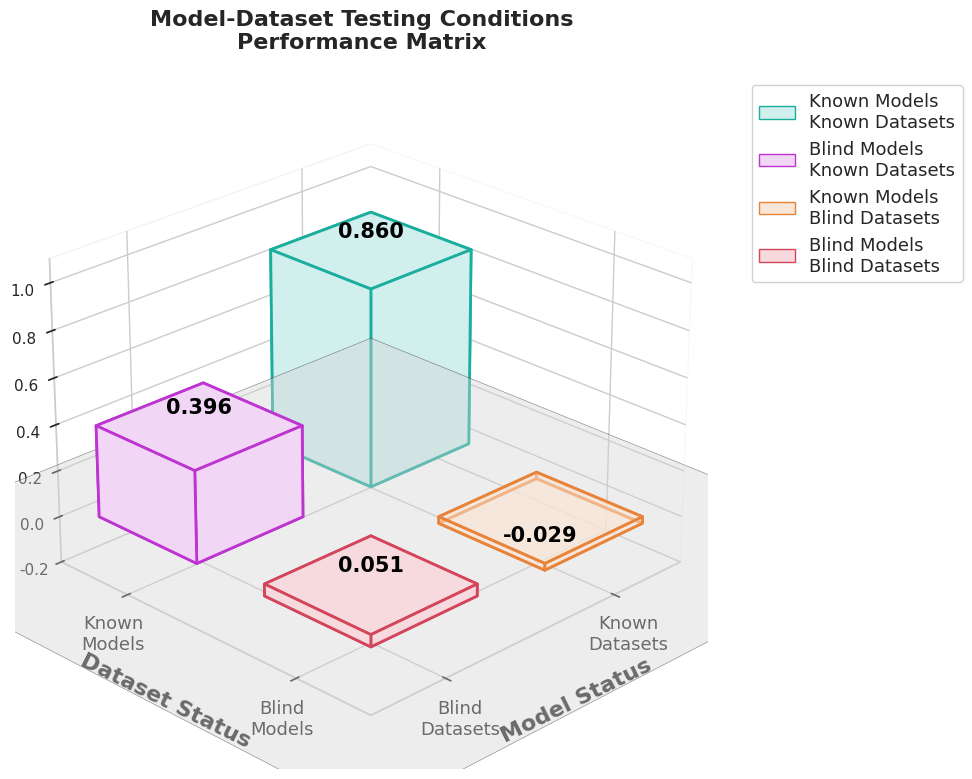

Reproduce this figure in Python. (Note: this script raises an exception after producing the figure.)
import matplotlib.pyplot as plt
import numpy as np
from mpl_toolkits.mplot3d import Axes3D
from seaborn import set_theme

set_theme(style="whitegrid")

# ==========================
# Data: 2x2 Matrix
# ==========================
# Matrix represents: Known/Unknown Models vs Known/Unknown Datasets
# Rows: Model Status (Known, Unknown/Blind)
# Cols: Dataset Status (Known, Unknown/Blind)
matrix = np.array([
    [0.86, 0.396],   # Known Models: [Known Datasets, Blind Datasets]
    [-0.029, 0.051]    # Blind Models: [Known Datasets, Blind Datasets]
])

# Labels for the axes
model_labels = ["Known\nModels", "Blind\nModels"]
dataset_labels = ["Known\nDatasets", "Blind\nDatasets"]

# Condition names for legend
condition_names = [
    "Known Models\nKnown Datasets",
    "Blind Models\nKnown Datasets",
    "Known Models\nBlind Datasets",
    "Blind Models\nBlind Datasets"
]

# ==========================
# MATERIAL Color Palette (from plot_results.py)
# ==========================
# Using (fill, stroke) tuples from plot_results.py palette
palette = [
    ("#D1EFEC", "#1AAE9F"),  # mint - Known Models, Known Datasets
    ("#F2D6F6", "#BD34D1"),  # blue - Known Models, Blind Datasets
    ("#FAE6D8", "#E8833A"),  # orange - Blind Models, Known Datasets
    ("#F6DADE", "#D3455B")   # red - Blind Models, Blind Datasets
]

# Extract fill and stroke colors
fill_colors = [p[0] for p in palette]
stroke_colors = [p[1] for p in palette]

# ==========================
# Setup 3D Plot
# ==========================
fig = plt.figure(figsize=(12, 9))
ax = fig.add_subplot(111, projection='3d')

# Create bar positions
xpos, ypos = np.meshgrid(np.arange(2), np.arange(2))
xpos = xpos.flatten()
ypos = ypos.flatten()

# Bar dimensions
dx = dy = 0.6
dz = matrix.flatten()

# ==========================
# Create 3D Bars
# ==========================
for i in range(4):
    # Handle negative values by adjusting the starting z position
    if dz[i] < 0:
        z_start = dz[i]
        height = abs(dz[i])
        bar_alpha = 0.5  # More transparent for negative values
    else:
        z_start = 0
        height = dz[i]
        bar_alpha = 1.0  # Fully opaque for positive values

    ax.bar3d(
        xpos[i], ypos[i], z_start,
        dx, dy, height,
        color=fill_colors[i],
        edgecolor=stroke_colors[i],
        linewidth=2.0,
        alpha=bar_alpha,
        shade=False,
        lightsource=None
    )

# ==========================
# Isometric View Configuration
# ==========================
# Isometric view: elevation=35.264°, azimuth=45°
ax.view_init(elev=25, azim=45, roll=0)

# ==========================
# Axis Labels and Formatting
# ==========================
ax.set_xlabel('\nModel Status', fontsize=16, labelpad=10, weight='bold')
ax.set_ylabel('\nDataset Status', fontsize=16, labelpad=10, weight='bold')
ax.set_zlabel('Performance Score', fontsize=16, labelpad=10, weight='bold')

# Set tick positions and labels
ax.set_xticks([0.3, 1.3])
ax.set_xticklabels(dataset_labels, fontsize=13)
ax.set_yticks([0.3, 1.3])
ax.set_yticklabels(model_labels, fontsize=13)

# Z-axis formatting
ax.set_zlim(-0.2, 1.1)
ax.set_zticks([-0.2, 0.0, 0.2, 0.4, 0.6, 0.8, 1.0])

# ==========================
# Title and Grid
# ==========================
ax.set_title('Model-Dataset Testing Conditions\nPerformance Matrix',
             fontsize=16, pad=20, weight='bold')

# Customize grid
ax.grid(True, alpha=0.7)
ax.xaxis.pane.fill = False
ax.yaxis.pane.fill = False
ax.zaxis.pane.fill = False

import mpl_toolkits.mplot3d.art3d as art3d
# Add a reference plane at z=0
from matplotlib.patches import Rectangle

rect = Rectangle((-0.5, -0.5), 3, 3, facecolor='lightgray', alpha=0.4, edgecolor='black', linewidth=0.5)
ax.add_patch(rect)
art3d.pathpatch_2d_to_3d(rect, z=0.0, zdir="z")

# ==========================
# Add value labels on top/bottom of bars
# ==========================
for i in range(4):
    # For negative values, place label at the bottom of the bar (below z=0)
    # For positive values, place label at the top of the bar (above z=0)
    if dz[i] < 0:
        # Negative bar: label goes below the bar
        label_z = dz[i] - 0.05
    else:
        # Positive bar: label goes above the bar
        label_z = dz[i] + 0.08

    ax.text(
        xpos[i] + dx/2,
        ypos[i] + dy/2,
        label_z,
        f'{dz[i]:.3f}',
        ha='center',
        va='center',
        fontsize=15,
        weight='bold',
        color='black',
        zorder=1000  # Ensure labels are drawn on top
    )

# ==========================
# Legend
# ==========================
from matplotlib.patches import Patch

legend_elements = [
    Patch(facecolor=fill_colors[0], edgecolor=stroke_colors[0], label=condition_names[0], fill=True),
    Patch(facecolor=fill_colors[1], edgecolor=stroke_colors[1], label=condition_names[1], fill=True),
    Patch(facecolor=fill_colors[2], edgecolor=stroke_colors[2], label=condition_names[2], fill=True),
    Patch(facecolor=fill_colors[3], edgecolor=stroke_colors[3], label=condition_names[3], fill=True)
]
ax.legend(handles=legend_elements, loc='upper left', bbox_to_anchor=(1.05, 1),
          fontsize=13, framealpha=0.9)

plt.tight_layout()

# ==========================
# Save and Show
# ==========================
plt.savefig('/Users/<user>/ptm-recommendation-with-transformers/scripts/2x2_matrix_isometric.png',
            dpi=300, bbox_inches='tight')
print("Plot saved to: scripts/2x2_matrix_isometric.png")
plt.show()
